Run: headless pygame with SDL's dummy video driver; simulated clock (each Clock.tick advances the game by its frame time, no real sleeping); random seed 0; keys injected as events and as key.get_pressed() state; no mouse input.
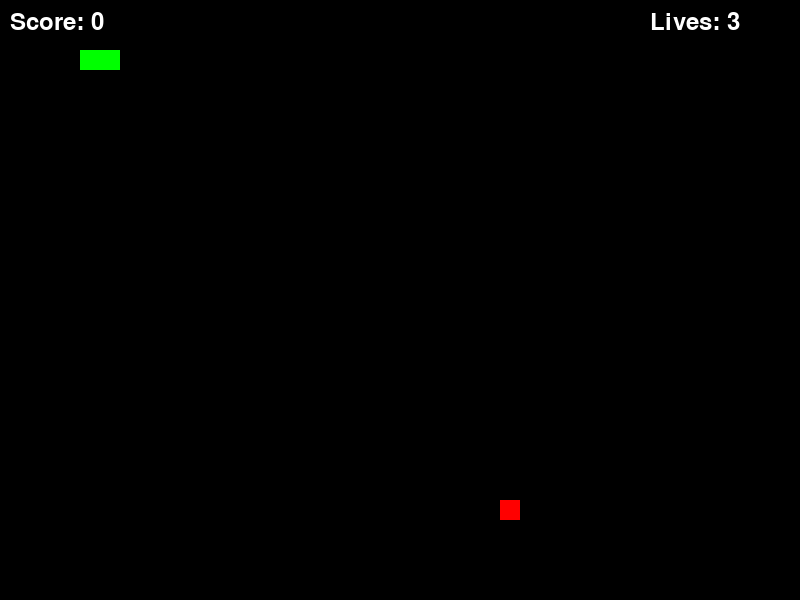
Frame 1 of 4 · flips 1–60 · no input
Frame 2 of 4 · flips 61–180 · tapped SPACE, RETURN · held RIGHT (→), D · screen unchanged from frame 1, image omitted
Frame 3 of 4 · flips 181–300 · held DOWN (↓), S · screen unchanged from frame 2, image omitted
Frame 4 of 4 · flips 301–420 · held LEFT (←), A, UP (↑), W · screen unchanged from frame 3, image omitted

The pygame program that drew these frames:

import pygame
import sys
import random
import time

# Initialize Pygame
pygame.init()

# Set up some constants
WIDTH = 800
HEIGHT = 600
BLOCK_SIZE = 20
FPS = 10

# Create the game window
win = pygame.display.set_mode((WIDTH, HEIGHT))

# Define some colors
WHITE = (255, 255, 255)
RED = (255, 0, 0)
GREEN = (0, 255, 0)

# Set up the font for the score and instructions
font = pygame.font.Font(None, 36)
instructions_font = pygame.font.Font(None, 24)

class SnakeGame:
    def __init__(self):
        self.snake_pos = [100, 50]
        self.snake_body = [[100, 50], [90, 50], [80, 50]]
        self.direction = 'RIGHT'
        self.food_pos = self.generate_food()
        self.score = 0
        self.lives = 3

    def generate_food(self):
        while True:
            food_x = random.randrange(1, (WIDTH // BLOCK_SIZE)) * BLOCK_SIZE
            food_y = random.randrange(1, (HEIGHT // BLOCK_SIZE)) * BLOCK_SIZE
            if [food_x, food_y] not in self.snake_body:
                return [food_x, food_y]

    def move_snake(self):
        for i in range(len(self.snake_body) - 1, 0, -1):
            x, y = self.snake_body[i]
            self.snake_body[i] = (self.snake_body[i-1][0], self.snake_body[i-1][1])

        if self.direction == 'UP':
            self.snake_pos[1] -= BLOCK_SIZE
        elif self.direction == 'DOWN':
            self.snake_pos[1] += BLOCK_SIZE
        elif self.direction == 'LEFT':
            self.snake_pos[0] -= BLOCK_SIZE
        elif self.direction == 'RIGHT':
            self.snake_pos[0] += BLOCK_SIZE

    def check_collision(self):
        if (self.snake_pos[0] < 0 or self.snake_pos[0] >= WIDTH or
                self.snake_pos[1] < 0 or self.snake_pos[1] >= HEIGHT or
                self.snake_pos in self.snake_body[:-1]):
            return True
        else:
            return False

    def draw_everything(self):
        win.fill((0, 0, 0))
        for pos in self.snake_body:
            pygame.draw.rect(win, GREEN, (pos[0], pos[1], BLOCK_SIZE, BLOCK_SIZE))
        pygame.draw.rect(win, RED, (self.food_pos[0], self.food_pos[1], BLOCK_SIZE, BLOCK_SIZE))

        text = font.render(f'Score: {self.score}', True, WHITE)
        win.blit(text, (10, 10))

        text = font.render('Lives: ' + str(self.lives), True, WHITE)
        win.blit(text, (WIDTH - 150, 10))

    def play(self):
        clock = pygame.time.Clock()
        while True:
            for event in pygame.event.get():
                if event.type == pygame.QUIT:
                    pygame.quit()
                    sys.exit()
                elif event.type == pygame.KEYDOWN:
                    if event.key == pygame.K_LEFT and self.direction != 'RIGHT':
                        self.direction = 'LEFT'
                    elif event.key == pygame.K_RIGHT and self.direction != 'LEFT':
                        self.direction = 'RIGHT'
                    elif event.key == pygame.K_UP and self.direction != 'DOWN':
                        self.direction = 'UP'
                    elif event.key == pygame.K_DOWN and self.direction != 'UP':
                        self.direction = 'DOWN'

            if not self.check_collision():
                self.move_snake()
                if self.snake_pos == self.food_pos:
                    self.score += 1
                    self.food_pos = self.generate_food()
                else:
                    self.snake_body.pop()

                if len(self.snake_body) > self.lives * BLOCK_SIZE:
                    self.lives -= 1

            win.fill((0, 0, 0))
            self.draw_everything()
            pygame.display.update()
            clock.tick(FPS)

        text = font.render('Game Over!', True, WHITE)
        win.blit(text, (WIDTH // 2 - 50, HEIGHT // 2))

        if self.score > 100:
            text = font.render(f'Your score: {self.score}', True, WHITE)
            win.blit(text, (WIDTH // 2 - 75, HEIGHT // 2 + 30))
        elif self.lives == 0:
            text = font.render('Game Over! You lost.', True, WHITE)
            win.blit(text, (WIDTH // 2 - 100, HEIGHT // 2 + 30))

        pygame.display.update()
        time.sleep(1)

if __name__ == "__main__":
    game = SnakeGame()
    game.play()
